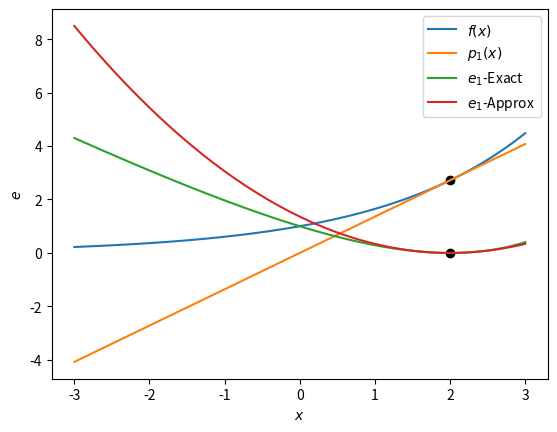

This figure's Python source:
import numpy as np
def f(x): return np.exp(0.5*x)
x0 = 2.0

def dfdx(x):   return 0.5*np.exp(0.5*x)
def d2fdx2(x): return 0.5**2*np.exp(0.5*x)
def d3fdx3(x): return 0.5**3*np.exp(0.5*x)

def p1(x): return f(x0) + dfdx(x0)*(x-x0)

%matplotlib inline
import matplotlib.pyplot as plt
xx = np.linspace(-3,3,101)
plt.plot(x0,f(x0),'ok')
plt.plot(xx, f(xx), label=r'$f(x)$')
plt.plot(xx, p1(xx), label=r'$p_1(x)$')
#plt.plot(xx, p2(xx), label=r'$p_2(x)$')
plt.legend(loc='upper left')

def p2(x): return f(x0) + dfdx(x0)*(x-x0) + .5 * d2fdx2(x0)*(x-x0)**2

def e1_exact(x): return f(x)-p1(x)
def e1_approx(x): return .5*d2fdx2(x0)*(x-x0)**2

plt.plot(x0,0,'ok')
plt.plot(xx, e1_exact(xx),label=r'$e_1$-Exact')
plt.plot(xx, e1_approx(xx),label=r'$e_1$-Approx')
plt.xlabel(r'$x$')
plt.ylabel(r'$e$')
plt.legend()

